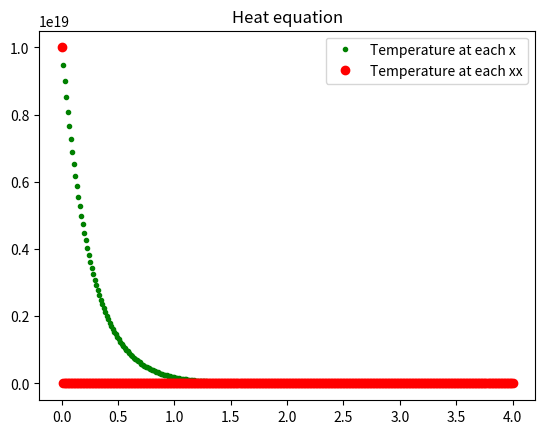

The script that saved this image:
import matplotlib.pyplot as plt
import numpy as np
import matplotlib.animation as animation
fig = plt.figure()
fig.set_dpi(100)
ax1 = fig.add_subplot(1,1,1)

def f(x):
    return 1e+19*np.exp(-4*x)


def Dif(x):
    Dif =0.000000000001
    return Dif
xmax=4
n=300


a=np.empty(n+1)
b=np.empty(n+1)
d=np.empty(n+1)
r=np.empty(n+1)
delta=np.empty(n+1)
lambd=np.empty(n+1)

dx = xmax/(n)
x=np.empty(n+1)
c=np.empty(n+1)

c[0] = 1e+19
x[0] = 0

x[-1]=xmax
c[n]=0
d[n]=0
a[n]=1
b[n]=0
r[n]=0
d[1]=1
a[1]=-1
b[1]=0
r[1]=0
delta[1]=-d[1]/a[1]
lambd[1]=r[1]/a[1]
cc=[]
dt=1

if __name__ == '__main__':
    for i in range(0, n ):
        x[i+1] = x[i] + dx
        c[i+1] = f(x[i+1])
    plt.plot(x, c, 'g.' , label='Temperature at each x')

    for t in range(1, 100):
        for i in range(1, n):
            a[i] = -(2 + (dx ** 2) )/ Dif(x[i]) * dt

            r[i] = -dx ** 2 * c[i] / Dif(x[i]) * dt
            b[i] = 1
            d[i] = 1
            delta[i] = - d[i] / (a[i] + b[i] * delta[i - 1])
            lambd[i] = (r[i] - b[i] * lambd[i - 1]) / (a[i] + b[i] * delta[i - 1])
        c[-1]=lambd[n]
    ii = n-1
    while(ii>0):
        c[ii]=delta[ii] * c[ii+1]+lambd[ii]
        ii=ii-1

    plt.plot(x, c, 'ro', label='Temperature at each xx')



    plt.title('Heat equation')
    plt.show()
    plt.legend()






